The GitHub repository vandanamonappa07/GAN-Autoencoder contains a labelled image folder "GAN-Autoencoder" with 5 categories: non-tumor, non-viable tumor, tumor, viable, viable non-viable. Examples follow, each with its label.

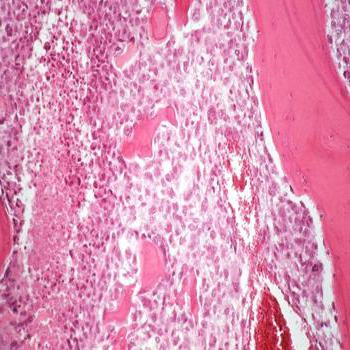
Label: tumor

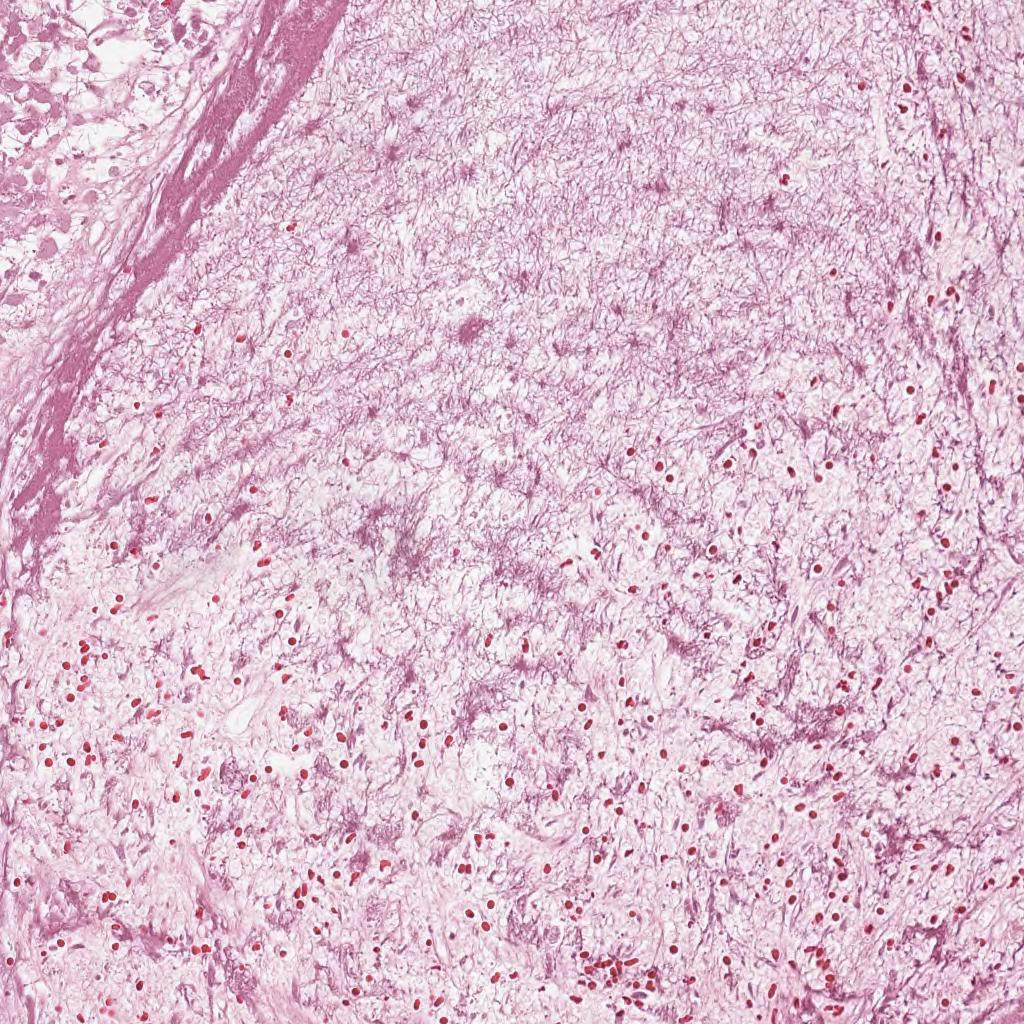
Label: non-viable tumor

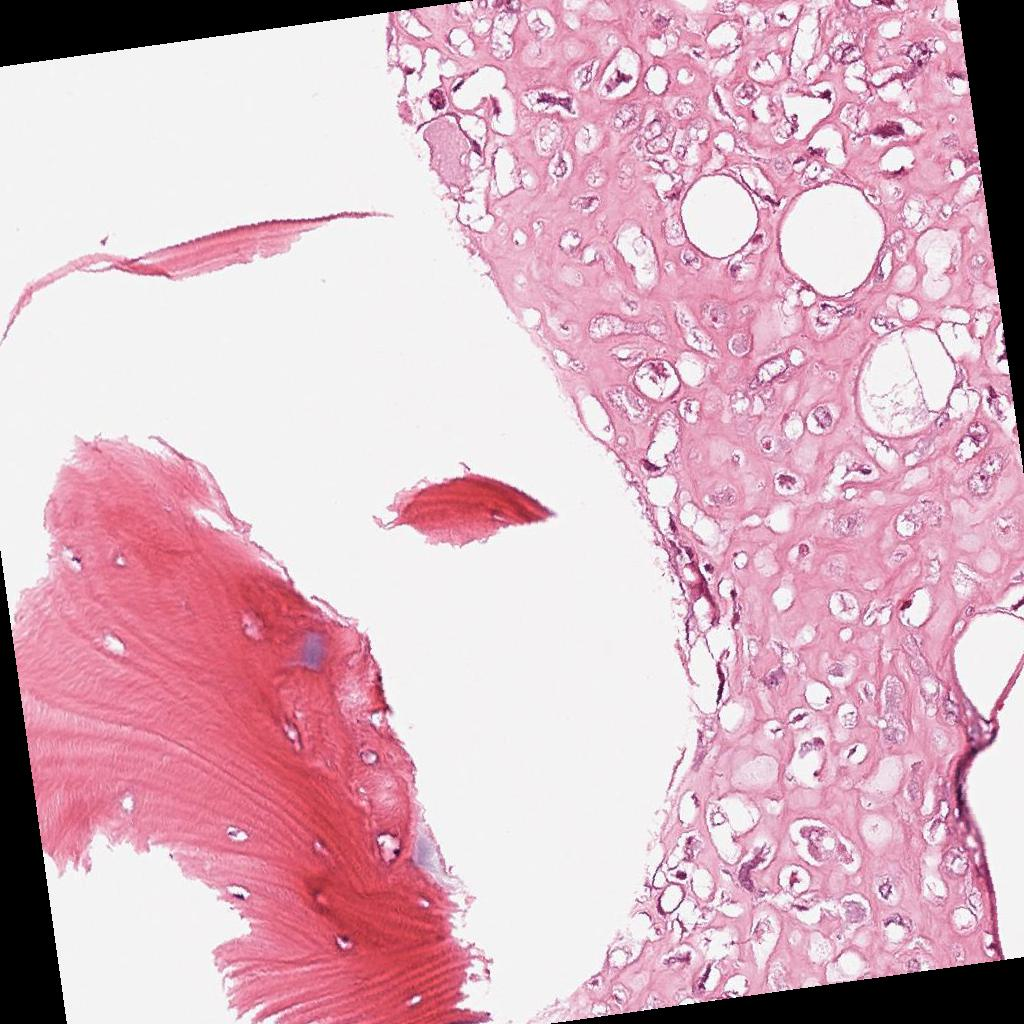
Label: viable

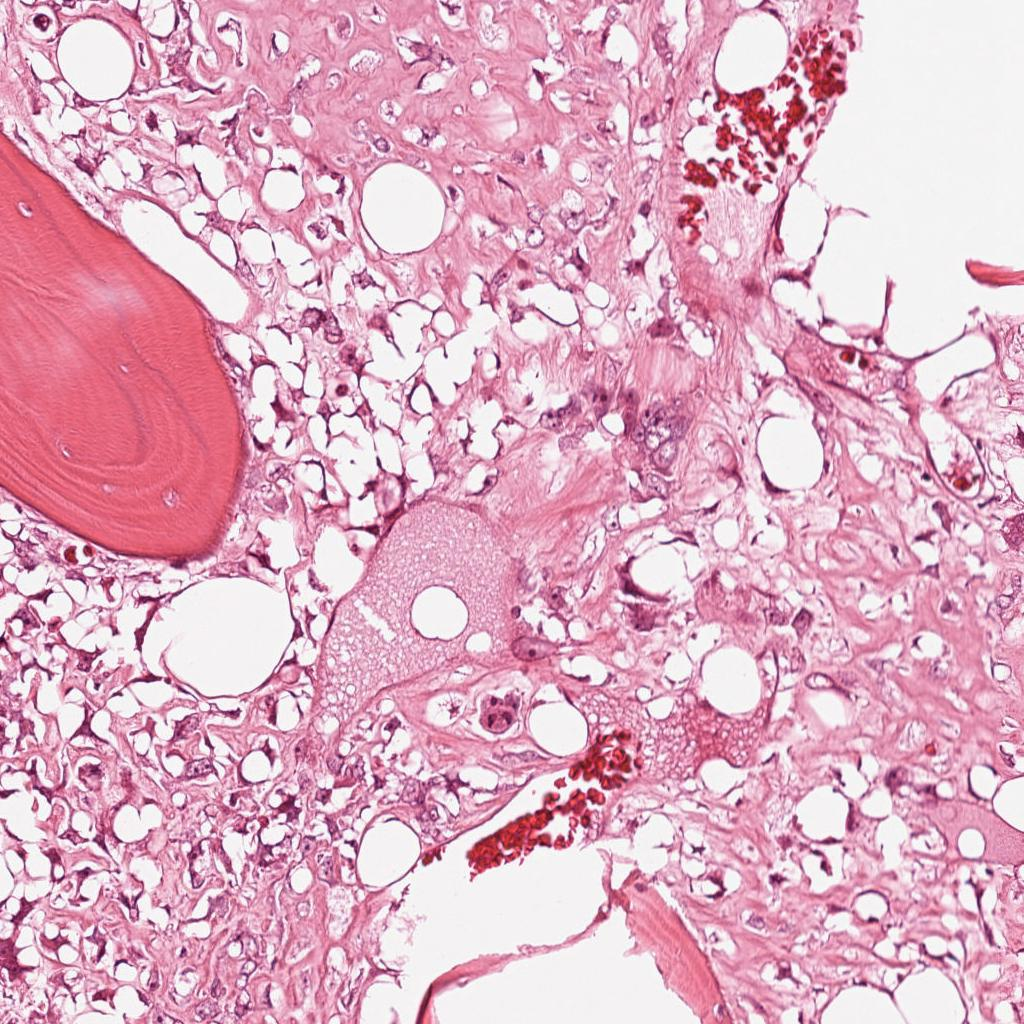
Label: viable

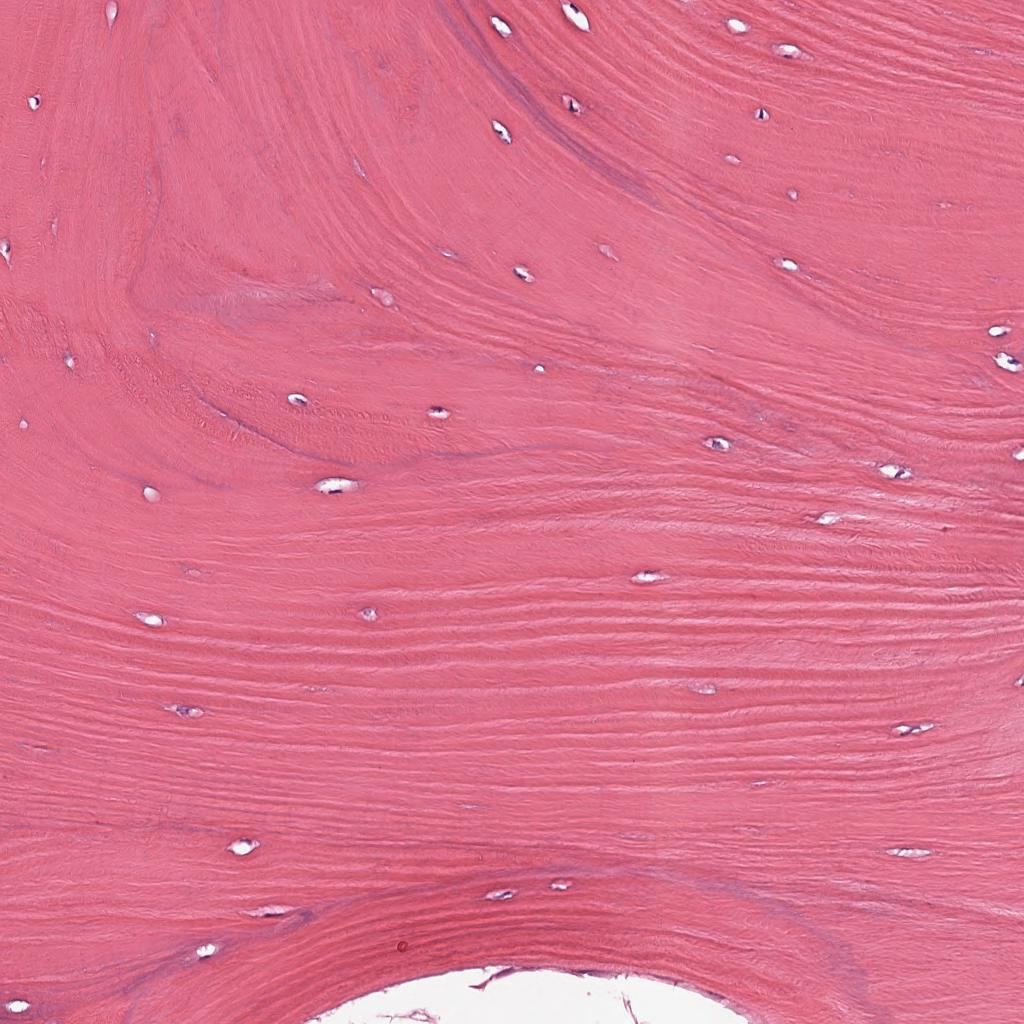
Label: non-tumor

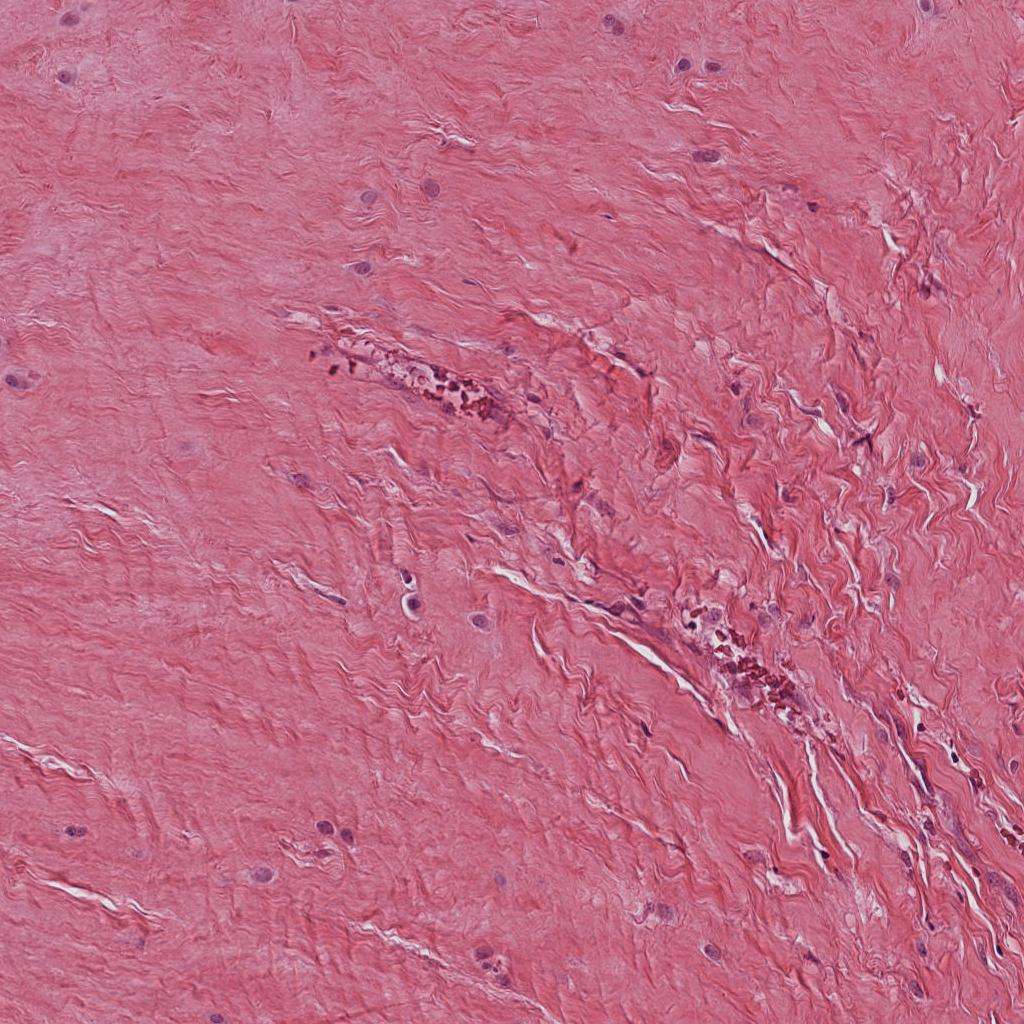
Label: non-tumor
